Run: headless pygame with SDL's dummy video driver; simulated clock (each Clock.tick advances the game by its frame time, no real sleeping); random seed 0; keys injected as events and as key.get_pressed() state; no mouse input.
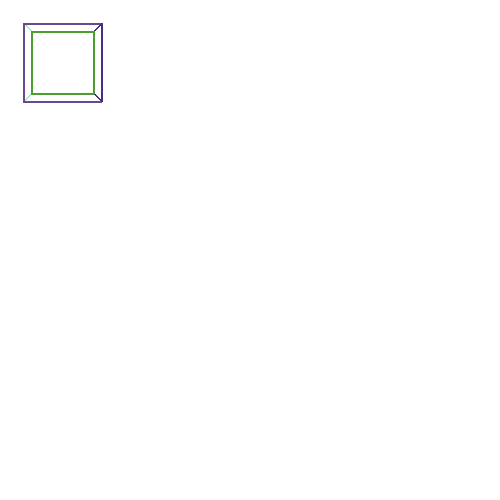
Frame 1 of 4 · flips 1–60 · no input
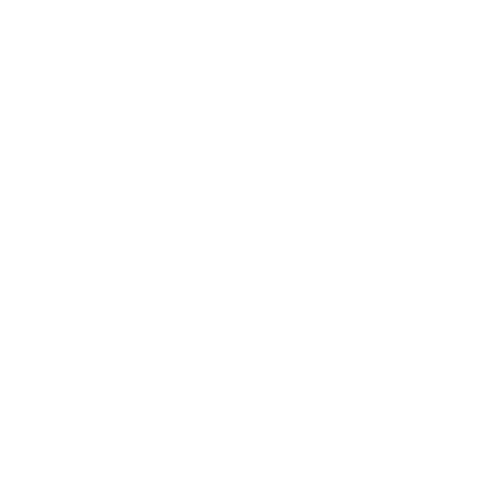
Frame 2 of 4 · flips 61–180 · tapped SPACE, RETURN · held RIGHT (→), D
Frame 3 of 4 · flips 181–300 · held DOWN (↓), S · screen unchanged from frame 2, image omitted
Frame 4 of 4 · flips 301–420 · held LEFT (←), A, UP (↑), W · screen same as frame 1, image omitted

The pygame program that drew these frames:

import sys
import pygame
import math
import random

width, height = 500, 500
ortho_left = -2
ortho_right = 2
ortho_bottom = -2
ortho_top = 2
scale_x = width / (ortho_right - ortho_left)
scale_y = height / (ortho_top - ortho_bottom)
win = pygame.display.set_mode((width, height))
clock = pygame.time.Clock()

cube_vertex = [
    [0, 0, 0], [0, 0, 1], [0, 1, 0], [1, 0, 0],
    [1, 1, 0], [1, 0, 1], [0, 1, 1], [1, 1, 1]
]

size = 200
cube_vertex1 = [[pos * size for pos in vertex] for vertex in cube_vertex]
# print(cube_vertex1)

cube_face = [
    [0, 1, 5, 3], [2, 6, 7, 4], [0, 2, 6, 1], [6, 7, 5, 1], [7, 4, 3, 5], [0, 2, 4, 3]
]


def random_color():
    red = random.randint(0, 255)
    green = random.randint(0, 255)
    blue = random.randint(0, 255)
    return (red, green, blue)

def translate(vertexs, x, y, z):
    for vertex in cube_vertex:
        vertex[0] += x
        vertex[1] += y
        vertex[2] += z

def draw_cube(vertexs_2d):
    for index, face in enumerate(cube_face):
        vertexs = []
        for vertex_index in face:
            vertexs.append(vertexs_2d[vertex_index])
        pygame.draw.polygon(win, cube_colors[index], vertexs, 2)

def dot_product_3d(point1, point2):
    return point1[0] * point2[0] + point1[1] * point2[1] + point1[2] * point2[2]

def projection_of_the_point(vertex, eye, plane):
    direction_vector = [vertex[0] - eye[0], vertex[1] - eye[1], vertex[2] - eye[2]]
    t = (plane["z"] - vertex[2]) / direction_vector[2]
    x = vertex[0] + direction_vector[0] * t
    y = vertex[1] + direction_vector[1] * t
    return [x, y]

camera_eye = [0.5, 0.5, 5]

plane = {
    "x": 200,
    "y": 200,
    "z": 2.5,
    "width": width,
    "height": height
}

cube_colors = [random_color() for _ in range(6)]
# print(cube_colors)
vertexs = []
# for vertex in cube_vertex:
#     point = projection_of_the_point(vertex, camera_eye, plane)
#     vertexs.append([point[0] * scale_x, point[1] * scale_y])
# print(vertexs)

while True:
    vertexs.clear()
    for e in pygame.event.get():
        if e.type == pygame.QUIT:
            pygame.quit()
            sys.exit()
        if e.type == pygame.KEYDOWN:
            if e.key == pygame.K_ESCAPE:
                pygame.quit()
                sys.exit()
    keys = pygame.key.get_pressed()
    #move camera eye
    if keys[pygame.K_q]:
        camera_eye[2] += 0.1
    if keys[pygame.K_e]:
        camera_eye[2] -= 0.1

    #move cube
    if keys[pygame.K_LEFT]:
        camera_eye[0] -= 0.1
        translate(cube_vertex, -0.1, 0, 0)
    if keys[pygame.K_RIGHT]:
        camera_eye[0] += 0.1
        translate(cube_vertex, 0.1, 0, 0)
    if keys[pygame.K_DOWN]:
        camera_eye[1] += 0.1
        translate(cube_vertex, 0, 0.1, 0)
    if keys[pygame.K_UP]:
        camera_eye[1] -= 0.1
        translate(cube_vertex, 0, -0.1, 0)
    if keys[pygame.K_SPACE]:
        translate(cube_vertex, 0, 0, 0.1)
        # print([vertex[2] for vertex in cube_vertex])
    if (keys[pygame.K_LSHIFT] or keys[pygame.K_RSHIFT]):
        translate(cube_vertex, 0, 0, -0.1)
        # print([vertex[2] for vertex in cube_vertex])

    win.fill((255, 255, 255))

    for vertex in cube_vertex:
        point = projection_of_the_point(vertex, camera_eye, plane)
        vertexs.append([point[0] * scale_x, point[1] * scale_y])
        # vertexs.append(point)
    # print(vertexs)
    draw_cube(vertexs)

    pygame.display.set_caption(f"{clock.get_fps()} fps")
    pygame.display.update()
    clock.tick(30)
